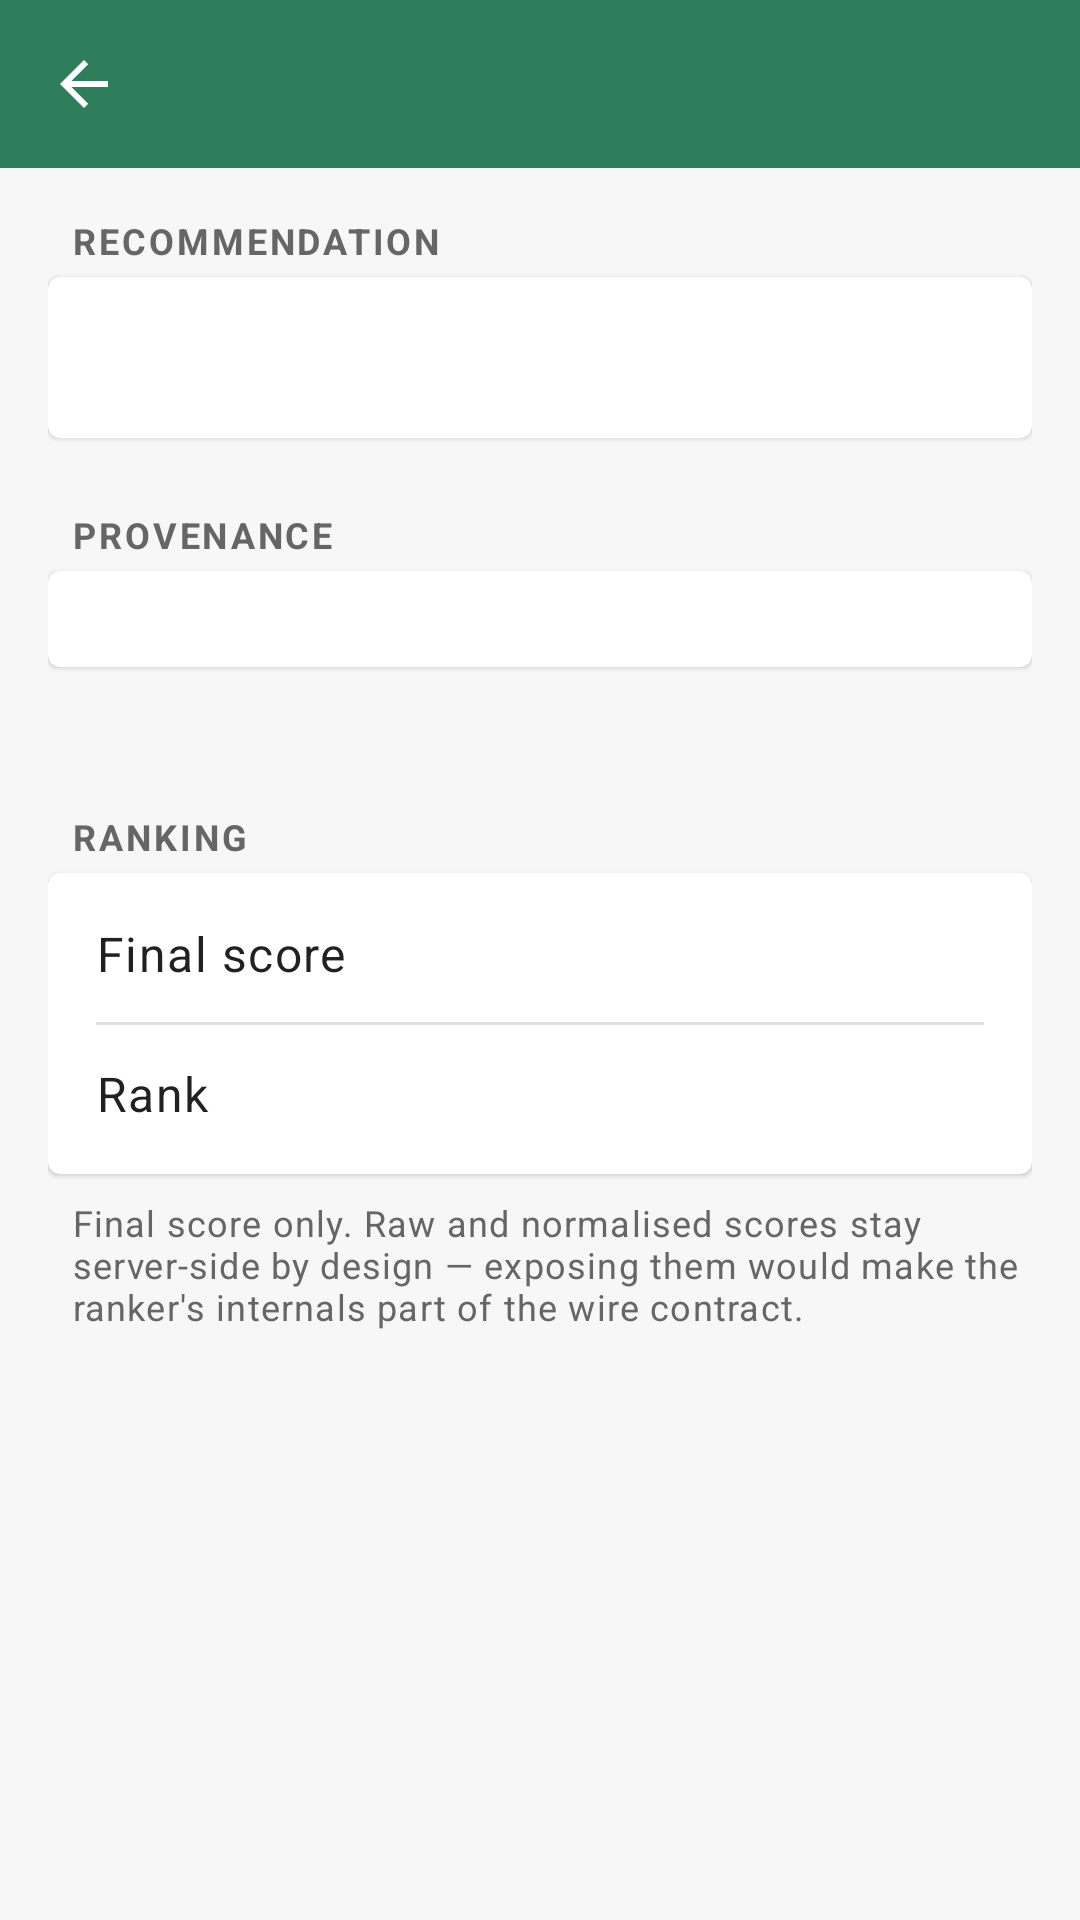

The Android layout XML behind this screen, and the referenced resources:
<!-- AndroidManifest.xml: activity theme Theme.FunWithActivity.NoActionBar -->
<!-- res/layout/activity_recommendation_detail.xml -->
<?xml version="1.0" encoding="utf-8"?>
<LinearLayout xmlns:android="http://schemas.android.com/apk/res/android"
    xmlns:app="http://schemas.android.com/apk/res-auto"
    android:layout_width="match_parent"
    android:layout_height="match_parent"
    android:orientation="vertical">

    <com.google.android.material.appbar.AppBarLayout
        android:layout_width="match_parent"
        android:layout_height="wrap_content"
        android:theme="@style/ThemeOverlay.AppCompat.Dark.ActionBar">

        <androidx.appcompat.widget.Toolbar
            android:id="@+id/rec_detail_toolbar"
            android:layout_width="match_parent"
            android:layout_height="?attr/actionBarSize"
            android:background="@color/colorPrimary"
            app:navigationIcon="?attr/homeAsUpIndicator"
            app:popupTheme="@style/ThemeOverlay.AppCompat.Light" />

    </com.google.android.material.appbar.AppBarLayout>

    <ScrollView
        android:layout_width="match_parent"
        android:layout_height="match_parent">

        <LinearLayout
            android:layout_width="match_parent"
            android:layout_height="wrap_content"
            android:orientation="vertical"
            android:padding="16dp">

            
            <TextView
                android:layout_width="wrap_content"
                android:layout_height="wrap_content"
                android:layout_marginStart="8dp"
                android:layout_marginBottom="4dp"
                android:text="@string/rec_detail_section_recommendation"
                android:textColor="@color/colorTextMuted"
                android:textStyle="bold"
                android:textAppearance="?attr/textAppearanceCaption"
                android:letterSpacing="0.08" />

            <com.google.android.material.card.MaterialCardView
                android:layout_width="match_parent"
                android:layout_height="wrap_content"
                app:cardElevation="1dp">

                <TextView
                    android:id="@+id/rec_detail_details_value"
                    android:layout_width="match_parent"
                    android:layout_height="wrap_content"
                    android:padding="16dp"
                    android:textAppearance="?attr/textAppearanceBody1" />

            </com.google.android.material.card.MaterialCardView>

            
            <TextView
                android:layout_width="wrap_content"
                android:layout_height="wrap_content"
                android:layout_marginStart="8dp"
                android:layout_marginTop="24dp"
                android:layout_marginBottom="4dp"
                android:text="@string/rec_detail_section_provenance"
                android:textColor="@color/colorTextMuted"
                android:textStyle="bold"
                android:textAppearance="?attr/textAppearanceCaption"
                android:letterSpacing="0.08" />

            <com.google.android.material.card.MaterialCardView
                android:layout_width="match_parent"
                android:layout_height="wrap_content"
                app:cardElevation="1dp">

                <LinearLayout
                    android:id="@+id/rec_detail_provenance_container"
                    android:layout_width="match_parent"
                    android:layout_height="wrap_content"
                    android:orientation="vertical"
                    android:padding="16dp" />

            </com.google.android.material.card.MaterialCardView>

            <TextView
                android:id="@+id/rec_detail_provenance_note"
                android:layout_width="match_parent"
                android:layout_height="wrap_content"
                android:layout_marginStart="8dp"
                android:layout_marginTop="8dp"
                android:textColor="@color/colorTextMuted"
                android:textAppearance="?attr/textAppearanceCaption" />

            
            <TextView
                android:layout_width="wrap_content"
                android:layout_height="wrap_content"
                android:layout_marginStart="8dp"
                android:layout_marginTop="24dp"
                android:layout_marginBottom="4dp"
                android:text="@string/rec_detail_section_ranking"
                android:textColor="@color/colorTextMuted"
                android:textStyle="bold"
                android:textAppearance="?attr/textAppearanceCaption"
                android:letterSpacing="0.08" />

            <com.google.android.material.card.MaterialCardView
                android:layout_width="match_parent"
                android:layout_height="wrap_content"
                app:cardElevation="1dp">

                <LinearLayout
                    android:layout_width="match_parent"
                    android:layout_height="wrap_content"
                    android:orientation="vertical"
                    android:padding="16dp">

                    <LinearLayout
                        android:layout_width="match_parent"
                        android:layout_height="wrap_content"
                        android:orientation="horizontal"
                        android:gravity="center_vertical">

                        <TextView
                            android:layout_width="wrap_content"
                            android:layout_height="wrap_content"
                            android:text="@string/rec_detail_label_score"
                            android:textAppearance="?attr/textAppearanceBody1" />

                        <TextView
                            android:id="@+id/rec_detail_score_value"
                            android:layout_width="0dp"
                            android:layout_height="wrap_content"
                            android:layout_weight="1"
                            android:gravity="end"
                            android:textColor="@color/colorTextMuted"
                            android:textAppearance="?attr/textAppearanceBody1" />
                    </LinearLayout>

                    <com.google.android.material.divider.MaterialDivider
                        android:layout_width="match_parent"
                        android:layout_height="wrap_content"
                        android:layout_marginVertical="12dp"
                        app:dividerColor="@color/colorDivider" />

                    <LinearLayout
                        android:layout_width="match_parent"
                        android:layout_height="wrap_content"
                        android:orientation="horizontal"
                        android:gravity="center_vertical">

                        <TextView
                            android:layout_width="wrap_content"
                            android:layout_height="wrap_content"
                            android:text="@string/rec_detail_label_rank"
                            android:textAppearance="?attr/textAppearanceBody1" />

                        <TextView
                            android:id="@+id/rec_detail_rank_value"
                            android:layout_width="0dp"
                            android:layout_height="wrap_content"
                            android:layout_weight="1"
                            android:gravity="end"
                            android:textColor="@color/colorTextMuted"
                            android:textAppearance="?attr/textAppearanceBody1" />
                    </LinearLayout>

                </LinearLayout>

            </com.google.android.material.card.MaterialCardView>

            <TextView
                android:layout_width="match_parent"
                android:layout_height="wrap_content"
                android:layout_marginStart="8dp"
                android:layout_marginTop="8dp"
                android:text="@string/rec_detail_ranking_note"
                android:textColor="@color/colorTextMuted"
                android:textAppearance="?attr/textAppearanceCaption" />

        </LinearLayout>

    </ScrollView>

</LinearLayout>
<!-- resources referenced by this layout -->
<resources>
  <color name="colorDivider">#E0E0E0</color>
  <color name="colorPrimary">#2E7D5B</color>
  <color name="colorTextMuted">#666666</color>
  <string name="rec_detail_label_rank">Rank</string>
  <string name="rec_detail_label_score">Final score</string>
  <string name="rec_detail_ranking_note">Final score only. Raw and normalised scores stay server-side by design — exposing them would make the ranker\'s internals part of the wire contract.</string>
  <string name="rec_detail_section_provenance">PROVENANCE</string>
  <string name="rec_detail_section_ranking">RANKING</string>
  <string name="rec_detail_section_recommendation">RECOMMENDATION</string>
  <style name="Theme.FunWithActivity.NoActionBar" parent="Theme.MaterialComponents.Light.NoActionBar">
          <item name="colorPrimary">@color/colorPrimary</item>
          <item name="colorPrimaryDark">@color/colorPrimaryDark</item>
          <item name="colorAccent">@color/colorAccent</item>
          <item name="android:windowBackground">@color/colorPageBg</item>
      </style>
  <color name="colorPrimaryDark">#1B5E42</color>
  <color name="colorAccent">#F2A541</color>
  <color name="colorPageBg">#F7F7F7</color>
</resources>
